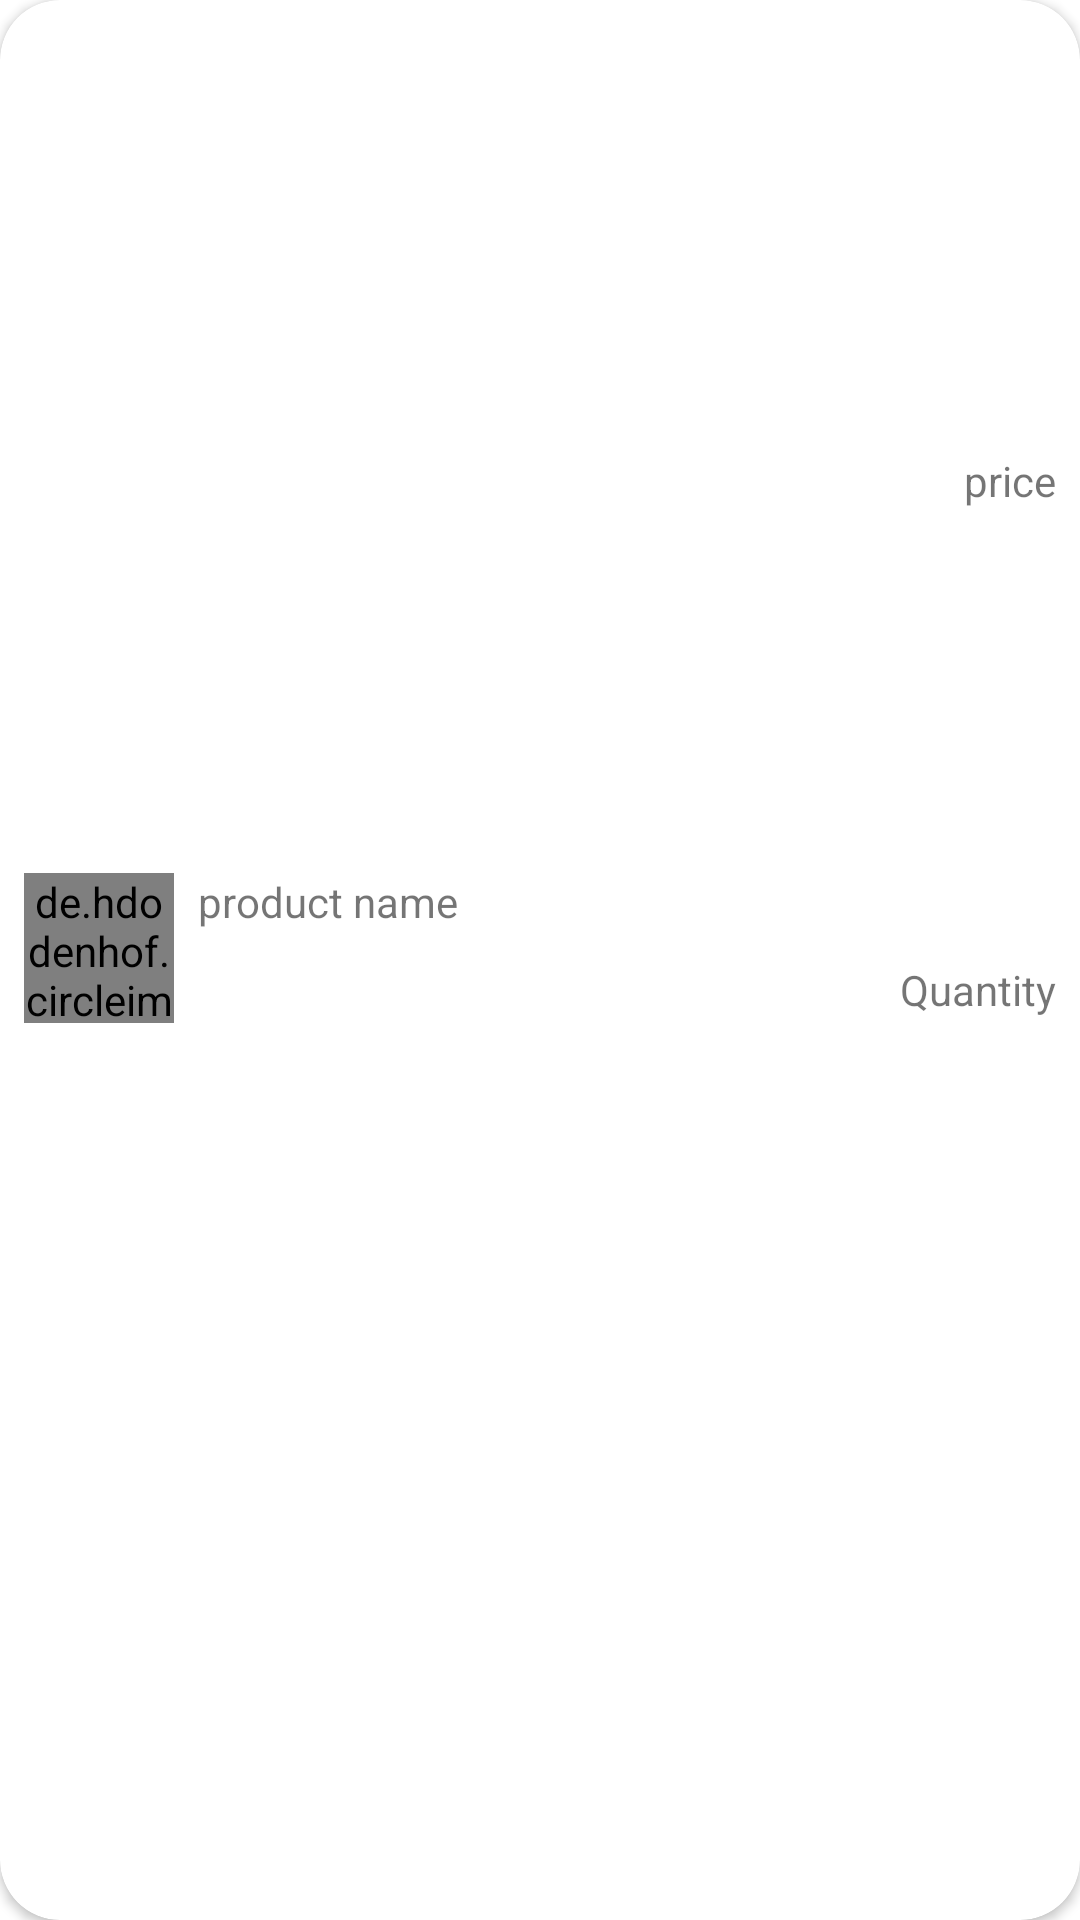

This screen was rendered from an Android layout file. Write that file and the resources it references.
<!-- AndroidManifest.xml: application theme Theme.MarktInHome -->
<!-- res/layout/laypot_cart.xml -->
<?xml version="1.0" encoding="utf-8"?>
<androidx.constraintlayout.widget.ConstraintLayout xmlns:android="http://schemas.android.com/apk/res/android"
    xmlns:app="http://schemas.android.com/apk/res-auto"
    xmlns:tools="http://schemas.android.com/tools"
    android:layout_width="match_parent"
    android:layout_height="wrap_content"
    android:layout_margin="5dp">


    <androidx.cardview.widget.CardView
        app:cardCornerRadius="20dp"
        android:layout_width="match_parent"
        android:layout_height="match_parent">

        <androidx.constraintlayout.widget.ConstraintLayout
            android:layout_width="match_parent"
            android:layout_height="match_parent"
            >

            <de.hdodenhof.circleimageview.CircleImageView
                android:id="@+id/imageCart"
                android:layout_width="50dp"
                android:layout_height="50dp"
                android:layout_marginStart="8dp"
                android:layout_marginTop="8dp"
                android:layout_marginBottom="16dp"
                app:layout_constraintBottom_toBottomOf="parent"
                app:layout_constraintStart_toStartOf="parent"
                app:layout_constraintTop_toTopOf="parent"
                tools:src="@drawable/e" />


            <TextView
                android:id="@+id/CartName"
                android:layout_width="wrap_content"
                android:layout_height="wrap_content"
                android:layout_marginStart="8dp"
                android:layout_marginEnd="8dp"
                android:text="@string/product_name"
                android:textColor="@color/textclor"
                app:layout_constraintEnd_toStartOf="@+id/price"
                app:layout_constraintHorizontal_bias="0.0"
                app:layout_constraintStart_toEndOf="@+id/imageCart"
                app:layout_constraintTop_toTopOf="@+id/imageCart" />

            <TextView
                android:id="@+id/price"
                android:layout_width="wrap_content"
                android:layout_height="wrap_content"
                android:layout_marginTop="8dp"
                android:layout_marginEnd="8dp"
                android:text="@string/price"
                android:textColor="@color/textclor"
                app:layout_constraintBottom_toTopOf="@+id/quantity"
                app:layout_constraintEnd_toEndOf="parent"
                app:layout_constraintTop_toTopOf="parent" />

            <TextView
                android:id="@+id/quantity"
                android:layout_width="wrap_content"
                android:layout_height="wrap_content"
                android:layout_marginTop="8dp"
                android:layout_marginBottom="8dp"
                android:text="@string/quantity"
                android:textColor="@color/textclor"
                app:layout_constraintBottom_toTopOf="@+id/view"
                app:layout_constraintEnd_toEndOf="@+id/price"
                app:layout_constraintTop_toBottomOf="@+id/price" />

            <View
                android:id="@+id/view"
                android:layout_width="match_parent"
                android:layout_height="1dp"
                android:layout_marginStart="24dp"
                android:layout_marginEnd="24dp"
                android:background="@color/dot"
                app:layout_constraintBottom_toBottomOf="parent"
                app:layout_constraintEnd_toEndOf="parent"
                app:layout_constraintStart_toStartOf="parent"
                app:layout_constraintTop_toBottomOf="@+id/imageCart" />
        </androidx.constraintlayout.widget.ConstraintLayout>
    </androidx.cardview.widget.CardView>


</androidx.constraintlayout.widget.ConstraintLayout>
<!-- resources referenced by this layout -->
<resources>
  <string name="price">price</string>
  <string name="product_name">product name</string>
  <string name="quantity">Quantity</string>
  <style name="Theme.MarktInHome" parent="Theme.MaterialComponents.DayNight.NoActionBar">
          
          <item name="colorPrimary">@color/dot</item>
          <item name="colorPrimaryVariant">@color/dot</item>
          <item name="colorOnPrimary">@color/white</item>
          
          <item name="colorSecondary">@color/teal_200</item>
          <item name="colorSecondaryVariant">@color/teal_700</item>
          <item name="colorOnSecondary">@color/black</item>
          
          <item name="android:statusBarColor" tools:targetApi="l">?attr/colorPrimaryVariant</item>
          
      </style>
  <!-- not gathered from this repository: default colours our renderer supplied (Android Studio template values) -->
  <color name="teal_200">#FF03DAC5</color>
  <color name="teal_700">#FF018786</color>
  <color name="black">#FF000000</color>
  <color name="white">#FFFFFFFF</color>
</resources>
